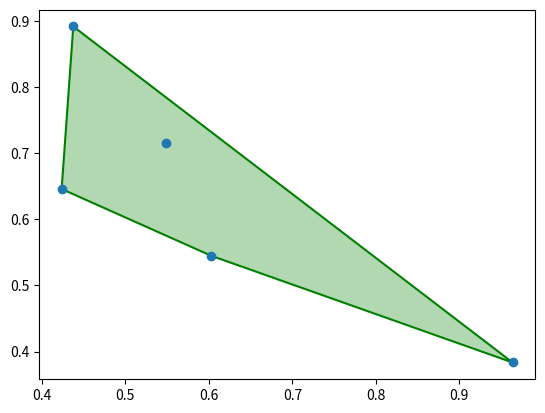
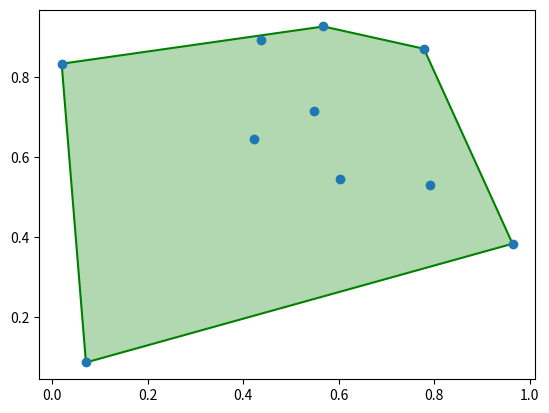
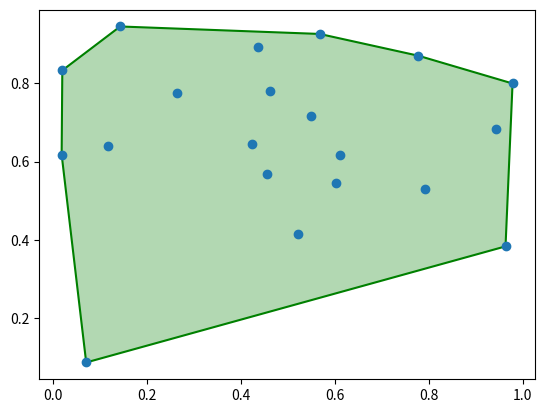
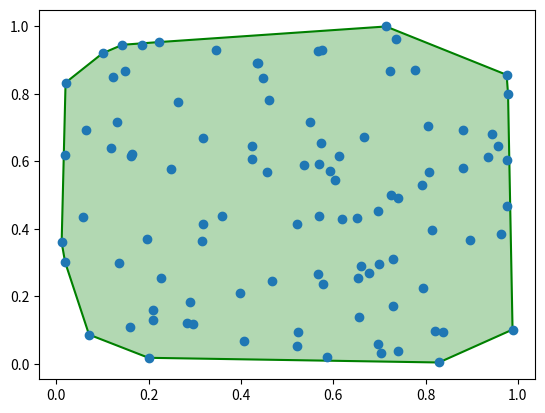
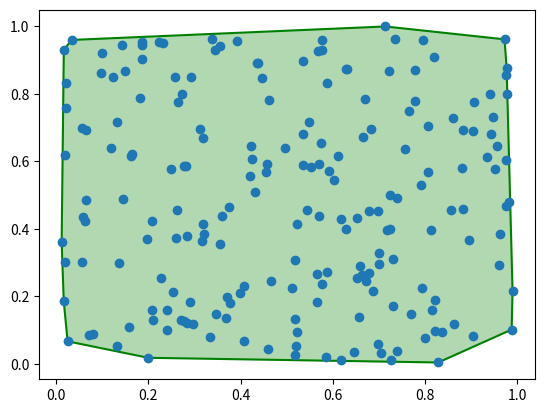
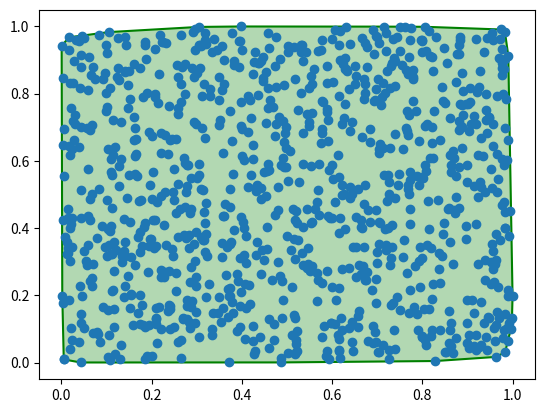

Here is the Python script that generated these plots, in order:
import os
import numpy as np
import matplotlib.pyplot as plt
from enum import Enum

def plot_convex_hull(points: np.array, hull: np.array, ax: plt.Axes = None):
    if ax is None:
        fig, ax = plt.subplots()
    ax.plot(hull[:, 0], hull[:, 1], c='g', zorder=0)
    ax.fill(hull[:, 0], hull[:, 1], 'g', alpha=0.3, zorder=0)
    ax.scatter(points[:, 0], points[:, 1])
    return ax

def generate_random_points(n: int, seed: int = 0):
    np.random.seed(seed)
    return np.random.rand(n, 2)

class Orientation(Enum):
    COLINEAR = 0
    CLOCKWISE = 1
    COUNTER_CLOCKWISE = 2

def convex_hull_2D(points: np.array) -> np.array:
    '''
    Computes the convex hull of a set of 2D points using Graham Scan.
    '''
    # Helper function to get the polar angle between two points
    def get_polar_angle(p1: np.array, p2: np.array) -> float:
        '''
        Returns the polar angle between two points.
        '''
        angle = np.arctan2(p2[1] - p1[1], p2[0] - p1[0])
        return angle
    # Helper function to compute orientation of three points
    def get_triplet_orientation(p1, p2, p3):
        val = np.cross(p2 - p1, p3 - p1)
        if val == 0:
            return Orientation.COLINEAR
        elif val > 0:
            return Orientation.COUNTER_CLOCKWISE
        elif val < 0:
            return Orientation.CLOCKWISE
        
    # Pick the point with the smallest y-coordinate as the starting point
    start_idx = np.argmin(points[:, 1])
    start_point = points[start_idx]
    # Sort the points by polar angle with respect to the starting point
    sorted_points = sorted(points, key=lambda x: get_polar_angle(start_point, x))
    sorted_points = np.array(sorted_points)
    # Initialize the hull stack
    hull_stack = [
        sorted_points[0], sorted_points[1], sorted_points[2]
    ]
    for p1 in sorted_points[3:]:
        while len(hull_stack) >= 2:
            p2, p3 = hull_stack[-2], hull_stack[-1]
            #  Pop points that make a clockwise turn
            if get_triplet_orientation(p1, p2, p3) is Orientation.CLOCKWISE:
                hull_stack.pop()
            elif get_triplet_orientation(p1, p2, p3) is Orientation.COUNTER_CLOCKWISE:
                break
        hull_stack.append(p1)
    # Close the polygon
    hull_stack.append(sorted_points[0])
    hull = np.array(hull_stack)
    return hull


if __name__ == "__main__":
    OUT_DIR = os.path.join('output', 'convex_hull')
    os.makedirs(OUT_DIR, exist_ok=True)

    n_cases = [5, 10, 20,  100, 200, 1000]
    for n in n_cases:
        points = generate_random_points(n)
        hull = convex_hull_2D(points)
        plot_convex_hull(points, hull)
        file_out = os.path.join(OUT_DIR, f'convex_hull_n_points{n}.png')
        plt.savefig(file_out)
        plt.close()
    
